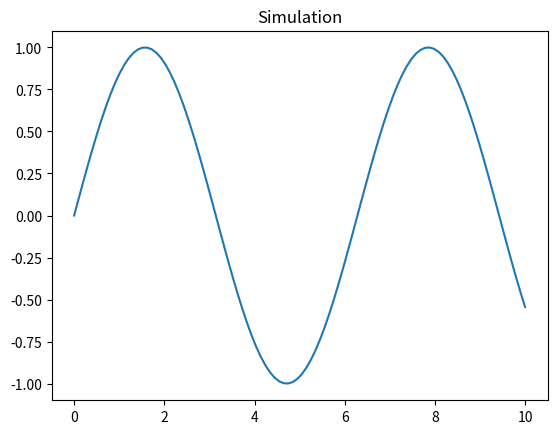

Write Python code to recreate this figure.
%matplotlib inline
import numpy as np
import matplotlib.pyplot as plt

def main():
    x = np.linspace(0, 10, 100)
    plt.plot(x, np.sin(x))
    plt.title("Simulation")

if __name__ == "__main__":
    main()
